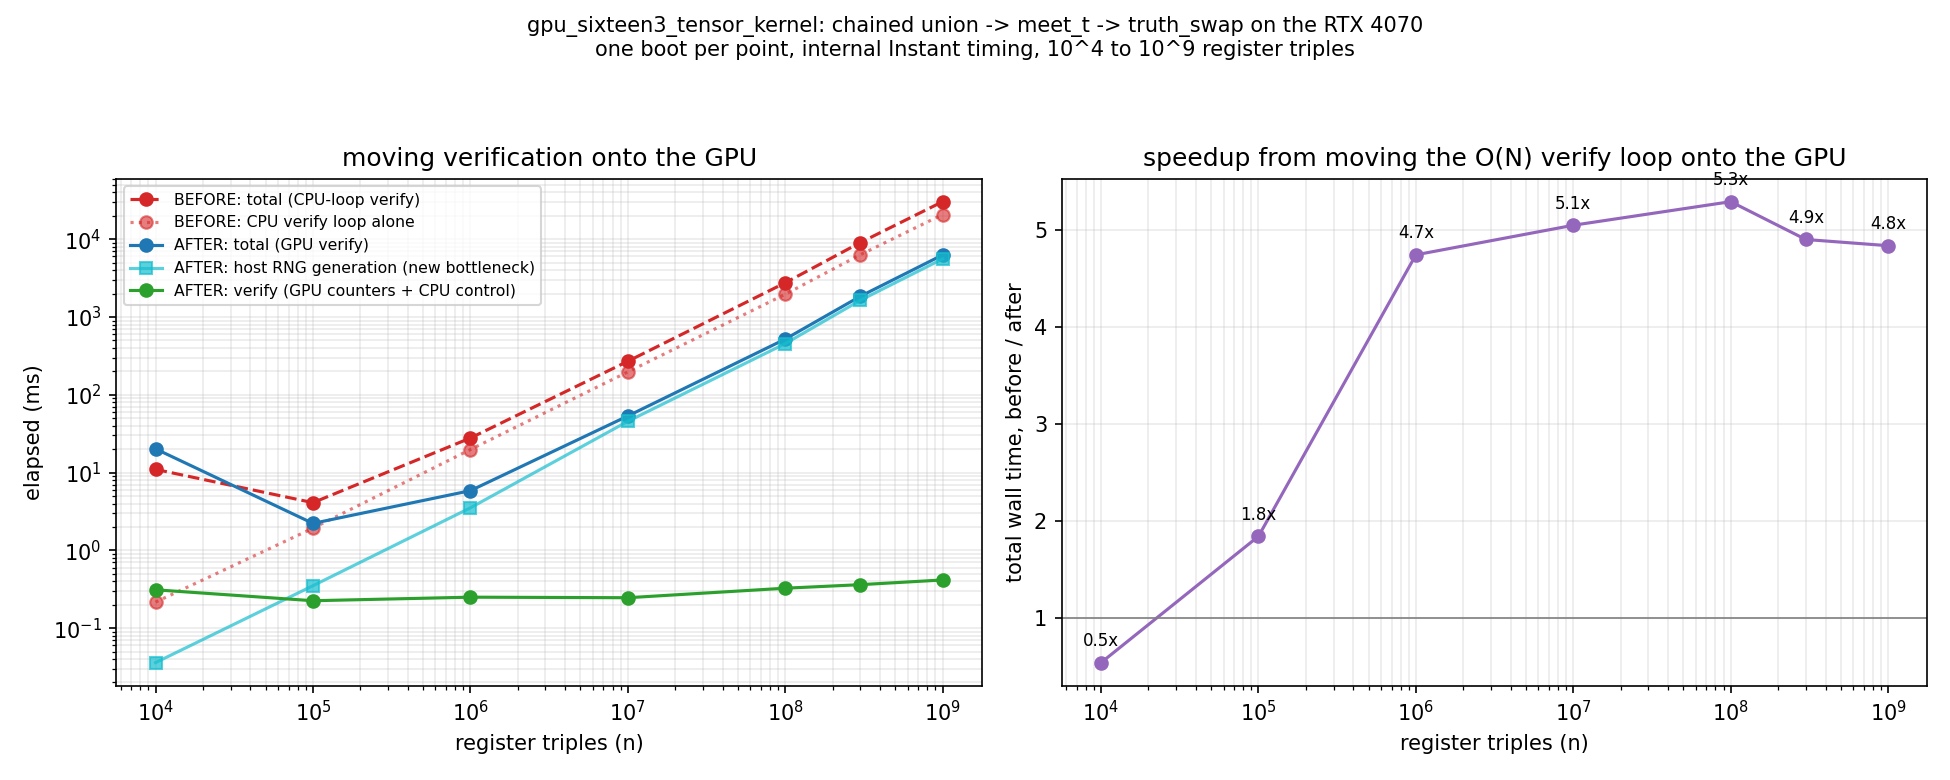

The file beside this chart, header and first rows:
n, gen_ms, htod_launch_sync_ms, dtoh_counters_ms, cpu_control_ms, control_k, total_ms
10000, 0.036, 19.83, 0.054, 0.257, 10000, 20.18
100000, 0.351, 1.645, 0.052, 0.173, 10000, 2.221
1000000, 3.520, 2.081, 0.059, 0.191, 10000, 5.852
10000000, 45.57, 7.556, 0.064, 0.182, 10000, 53.38
100000000, 454.5, 65.05, 0.107, 0.219, 10000, 519.9
300000000, 1640, 206.3, 0.140, 0.222, 10000, 1847
1000000000, 5590, 692.8, 0.170, 0.246, 10000, 6283
